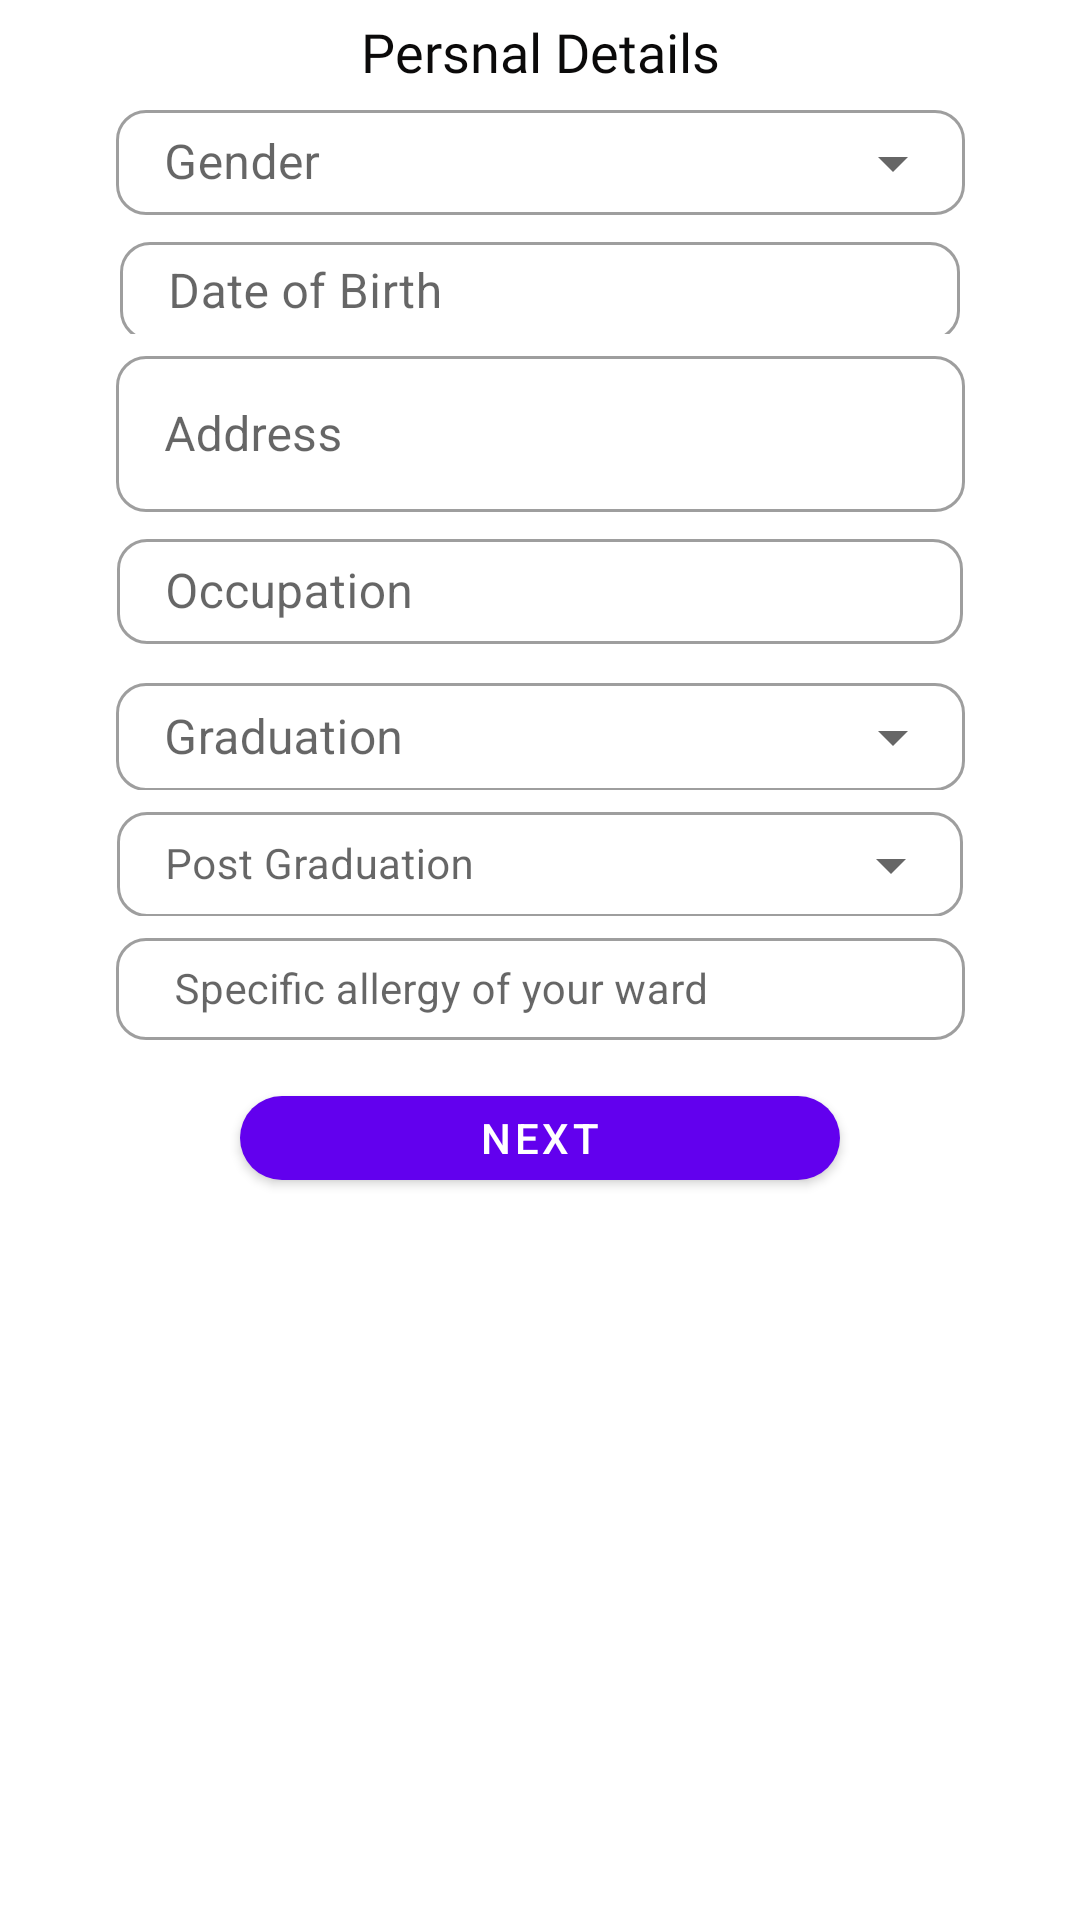

Here is an Android app screen rendered from its layout file. Give the layout XML and the strings, colors and styles it references.
<!-- AndroidManifest.xml: application theme Theme.ReliableHomeTution -->
<!-- res/layout/activity_personal_details_parent.xml -->
<?xml version="1.0" encoding="utf-8"?>
<ScrollView
    xmlns:android="http://schemas.android.com/apk/res/android"
    xmlns:app="http://schemas.android.com/apk/res-auto"
    xmlns:tools="http://schemas.android.com/tools"
    android:layout_width="match_parent"
    android:layout_height="match_parent"
    tools:context=".personal_details_parent"
    android:focusable="false"
    android:focusableInTouchMode="true">

    <androidx.constraintlayout.widget.ConstraintLayout
        android:layout_width="match_parent"
        android:layout_height="match_parent">

        <TextView
            android:id="@+id/persnal_heading"
            android:layout_width="wrap_content"
            android:layout_height="wrap_content"
            android:layout_marginTop="5dp"
            android:fontFamily="@font/amaranth"
            android:gravity="center"
            android:text="Persnal Details"
            android:textColor="#0B0A0A"
            android:textSize="18sp"
            android:visibility="visible"
            app:layout_constraintEnd_toEndOf="parent"
            app:layout_constraintStart_toStartOf="parent"
            app:layout_constraintTop_toTopOf="parent" />

        <com.google.android.material.textfield.TextInputLayout
            android:id="@+id/genderTextLayout"
            style="@style/Widget.MaterialComponents.TextInputLayout.OutlinedBox.ExposedDropdownMenu"
            android:layout_width="283dp"
            android:layout_height="42dp"
            android:layout_marginStart="20dp"
            android:layout_marginLeft="20dp"
            android:layout_marginTop="2dp"
            android:layout_marginEnd="20dp"
            android:layout_marginRight="20dp"
            android:hint="Gender"
            app:boxCornerRadiusBottomEnd="10dp"
            app:boxCornerRadiusBottomStart="10dp"
            app:boxCornerRadiusTopEnd="10dp"
            app:boxCornerRadiusTopStart="10dp"
            app:errorEnabled="true"
            app:layout_constraintEnd_toEndOf="parent"
            app:layout_constraintStart_toStartOf="parent"
            app:layout_constraintTop_toBottomOf="@+id/persnal_heading">

            <AutoCompleteTextView
                android:id="@+id/GenderEditText"
                android:layout_width="match_parent"
                android:layout_height="35dp" />
        </com.google.android.material.textfield.TextInputLayout>

        <com.google.android.material.textfield.TextInputLayout
            android:id="@+id/dateOfBirthLayout"
            style="@style/Widget.MaterialComponents.TextInputLayout.OutlinedBox"
            android:layout_width="280dp"
            android:layout_height="36dp"
            android:layout_marginStart="20dp"
            android:layout_marginLeft="20dp"
            android:layout_marginTop="2dp"
            android:layout_marginEnd="20dp"
            android:layout_marginRight="20dp"
            android:hint="Date of Birth"
            app:boxCornerRadiusBottomEnd="10dp"
            app:boxCornerRadiusBottomStart="10dp"
            app:boxCornerRadiusTopEnd="10dp"
            app:boxCornerRadiusTopStart="10dp"
            app:errorEnabled="true"
            app:layout_constraintEnd_toEndOf="parent"
            app:layout_constraintStart_toStartOf="parent"
            app:layout_constraintTop_toBottomOf="@+id/genderTextLayout">

            <com.google.android.material.textfield.TextInputEditText
                android:id="@+id/birthTextView"
                android:layout_width="match_parent"
                android:layout_height="33dp" />
        </com.google.android.material.textfield.TextInputLayout>

        <com.google.android.material.textfield.TextInputLayout
            android:id="@+id/adressLayout"
            style="@style/Widget.MaterialComponents.TextInputLayout.OutlinedBox"
            android:layout_width="283dp"
            android:layout_height="59dp"
            android:layout_marginStart="20dp"
            android:layout_marginLeft="20dp"
            android:layout_marginTop="2dp"
            android:layout_marginEnd="20dp"
            android:layout_marginRight="20dp"
            android:hint="Address"
            app:boxCornerRadiusBottomEnd="10dp"
            app:boxCornerRadiusBottomStart="10dp"
            app:boxCornerRadiusTopEnd="10dp"
            app:boxCornerRadiusTopStart="10dp"
            app:errorEnabled="true"
            app:layout_constraintEnd_toEndOf="parent"
            app:layout_constraintStart_toStartOf="parent"
            app:layout_constraintTop_toBottomOf="@+id/dateOfBirthLayout">

            <com.google.android.material.textfield.TextInputEditText
                android:id="@+id/adressEditText"
                android:layout_width="match_parent"
                android:layout_height="52dp"
                android:inputType="textMultiLine" />
        </com.google.android.material.textfield.TextInputLayout>

        <com.google.android.material.textfield.TextInputLayout
            android:id="@+id/occupationLayout"
            style="@style/Widget.MaterialComponents.TextInputLayout.OutlinedBox"
            android:layout_width="282dp"
            android:layout_height="46dp"
            android:layout_marginStart="20dp"
            android:layout_marginLeft="20dp"
            android:layout_marginTop="2dp"
            android:layout_marginEnd="20dp"
            android:layout_marginRight="20dp"
            android:hint="Occupation "
            app:boxCornerRadiusBottomEnd="10dp"
            app:boxCornerRadiusBottomStart="10dp"
            app:boxCornerRadiusTopEnd="10dp"
            app:boxCornerRadiusTopStart="10dp"
            app:errorEnabled="true"
            app:layout_constraintEnd_toEndOf="parent"
            app:layout_constraintStart_toStartOf="parent"
            app:layout_constraintTop_toBottomOf="@+id/adressLayout">

            <com.google.android.material.textfield.TextInputEditText
                android:id="@+id/ocuppationEditText"
                android:layout_width="match_parent"
                android:layout_height="35dp" />
        </com.google.android.material.textfield.TextInputLayout>

        <com.google.android.material.textfield.TextInputLayout
            android:id="@+id/graduationLayout"
            style="@style/Widget.MaterialComponents.TextInputLayout.OutlinedBox.ExposedDropdownMenu"
            android:layout_width="283dp"
            android:layout_height="41dp"
            android:layout_marginStart="20dp"
            android:layout_marginLeft="20dp"
            android:layout_marginTop="2dp"
            android:layout_marginEnd="20dp"
            android:layout_marginRight="20dp"
            android:hint="Graduation"
            app:boxCornerRadiusBottomEnd="10dp"
            app:boxCornerRadiusBottomStart="10dp"
            app:boxCornerRadiusTopEnd="10dp"
            app:boxCornerRadiusTopStart="10dp"
            app:errorEnabled="true"
            app:layout_constraintEnd_toEndOf="parent"
            app:layout_constraintStart_toStartOf="parent"
            app:layout_constraintTop_toBottomOf="@+id/occupationLayout">

            <AutoCompleteTextView
                android:id="@+id/graduationEditText"
                android:layout_width="match_parent"
                android:layout_height="36dp"
                android:textSize="16sp" />
        </com.google.android.material.textfield.TextInputLayout>

        <com.google.android.material.textfield.TextInputLayout
            android:id="@+id/pgLayout"
            style="@style/Widget.MaterialComponents.TextInputLayout.OutlinedBox.ExposedDropdownMenu"
            android:layout_width="282dp"
            android:layout_height="40dp"
            android:layout_marginStart="20dp"
            android:layout_marginLeft="20dp"
            android:layout_marginTop="2dp"
            android:layout_marginEnd="20dp"
            android:layout_marginRight="20dp"
            android:hint="Post Graduation"
            app:boxCornerRadiusBottomEnd="10dp"
            app:boxCornerRadiusBottomStart="10dp"
            app:boxCornerRadiusTopEnd="10dp"
            app:boxCornerRadiusTopStart="10dp"
            app:errorEnabled="true"
            app:layout_constraintEnd_toEndOf="parent"
            app:layout_constraintStart_toStartOf="parent"
            app:layout_constraintTop_toBottomOf="@+id/graduationLayout">

            <AutoCompleteTextView
                android:id="@+id/pgEditText"
                android:layout_width="match_parent"
                android:layout_height="35dp"
                android:textSize="14sp" />

        </com.google.android.material.textfield.TextInputLayout>

        <com.google.android.material.textfield.TextInputLayout
            android:id="@+id/allergyLayout"
            style="@style/Widget.MaterialComponents.TextInputLayout.OutlinedBox"
            android:layout_width="283dp"
            android:layout_height="42dp"
            android:layout_marginStart="20dp"
            android:layout_marginLeft="20dp"
            android:layout_marginTop="2dp"
            android:layout_marginEnd="20dp"
            android:layout_marginRight="20dp"
            android:hint=" Specific allergy of your ward"
            app:boxCornerRadiusBottomEnd="10dp"
            app:boxCornerRadiusBottomStart="10dp"
            app:boxCornerRadiusTopEnd="10dp"
            app:boxCornerRadiusTopStart="10dp"
            app:errorEnabled="true"
            app:layout_constraintEnd_toEndOf="parent"
            app:layout_constraintStart_toStartOf="parent"
            app:layout_constraintTop_toBottomOf="@+id/pgLayout">

            <com.google.android.material.textfield.TextInputEditText
                android:id="@+id/allergyEditText"
                android:layout_width="match_parent"
                android:layout_height="34dp"
                android:textSize="14sp" />
        </com.google.android.material.textfield.TextInputLayout>

        <com.google.android.material.button.MaterialButton
            android:id="@+id/nextButton"
            android:layout_width="200dp"
            android:layout_height="40dp"
            android:layout_marginTop="10dp"
            android:layout_marginBottom="15dp"
            android:text="Next"
            app:cornerRadius="20dp"
            app:layout_constraintBottom_toBottomOf="parent"
            app:layout_constraintEnd_toEndOf="parent"
            app:layout_constraintStart_toStartOf="parent"
            app:layout_constraintTop_toBottomOf="@+id/allergyLayout"
            app:layout_constraintVertical_bias="0.0" />
    </androidx.constraintlayout.widget.ConstraintLayout>

</ScrollView>
<!-- resources referenced by this layout -->
<resources>
  <style name="Theme.ReliableHomeTution" parent="Theme.MaterialComponents.DayNight.DarkActionBar">
          
          <item name="colorPrimary">@color/purple_500</item>
          <item name="colorPrimaryVariant">@color/purple_700</item>
          <item name="colorOnPrimary">@color/white</item>
          
          <item name="colorSecondary">@color/teal_200</item>
          <item name="colorSecondaryVariant">@color/teal_700</item>
          <item name="colorOnSecondary">@color/black</item>
          
          <item name="android:statusBarColor" tools:targetApi="l">?attr/colorPrimaryVariant</item>
          
      </style>
  <color name="purple_500">#FF6200EE</color>
  <color name="purple_700">#FF3700B3</color>
  <color name="white">#FFFFFFFF</color>
  <color name="teal_200">#FF03DAC5</color>
  <color name="teal_700">#FF018786</color>
  <color name="black">#FF000000</color>
</resources>
